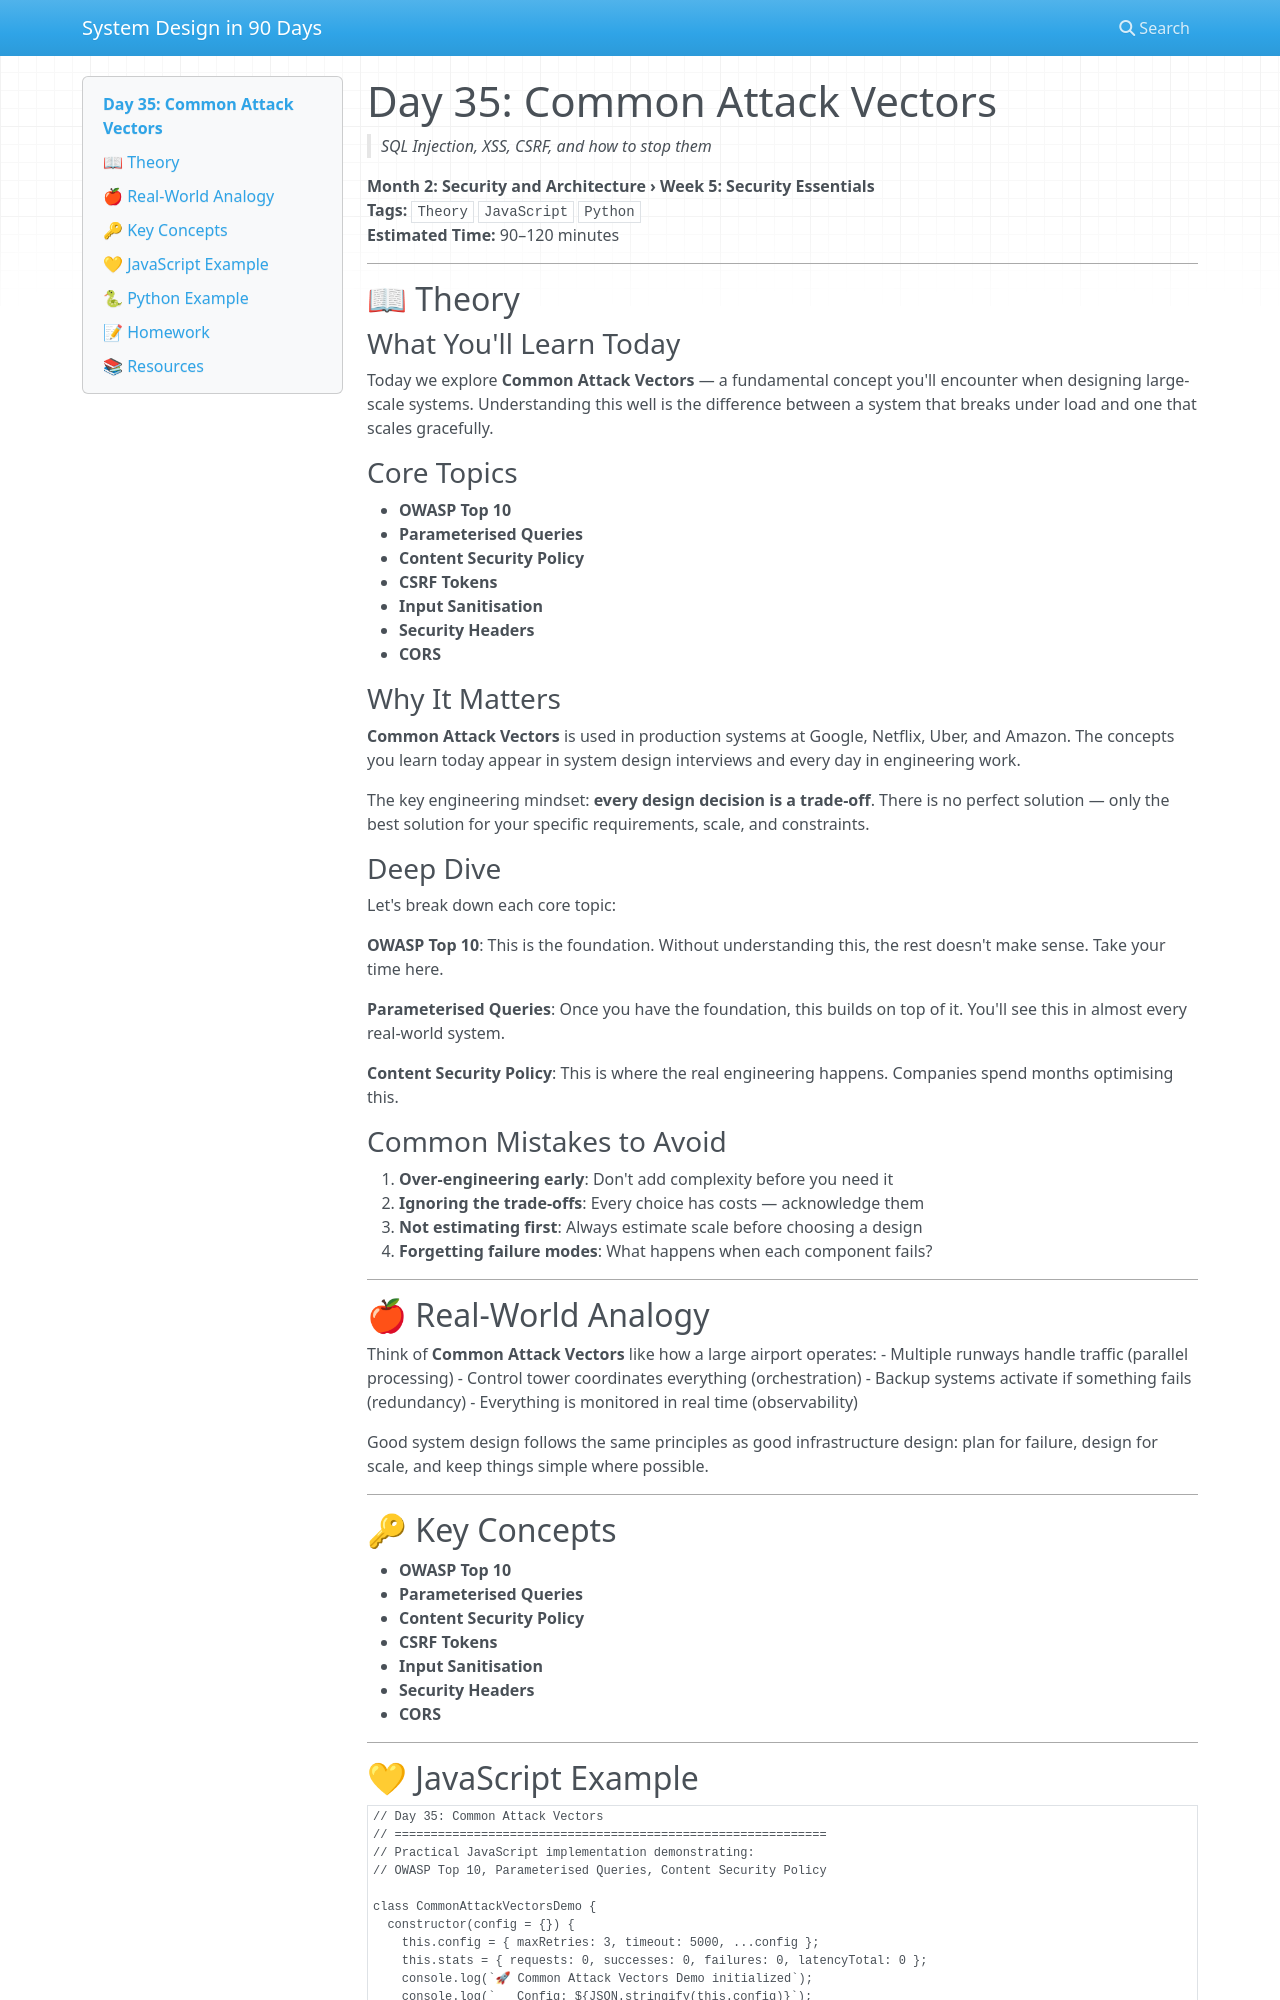

repository: vishnuharish/system_design_101 · page: day_35/index.html · generator: mkdocs

# Day 35: Common Attack Vectors
> *SQL Injection, XSS, CSRF, and how to stop them*

**Month 2: Security and Architecture › Week 5: Security Essentials**  
**Tags:** `Theory` `JavaScript` `Python`  
**Estimated Time:** 90–120 minutes

---

## 📖 Theory

### What You'll Learn Today

Today we explore **Common Attack Vectors** — a fundamental concept you'll encounter when designing large-scale systems. Understanding this well is the difference between a system that breaks under load and one that scales gracefully.

### Core Topics

- **OWASP Top 10**
- **Parameterised Queries**
- **Content Security Policy**
- **CSRF Tokens**
- **Input Sanitisation**
- **Security Headers**
- **CORS**

### Why It Matters

**Common Attack Vectors** is used in production systems at Google, Netflix, Uber, and Amazon. The concepts you learn today appear in system design interviews and every day in engineering work.

The key engineering mindset: **every design decision is a trade-off**. There is no perfect solution — only the best solution for your specific requirements, scale, and constraints.

### Deep Dive

Let's break down each core topic:

**OWASP Top 10**: This is the foundation. Without understanding this, the rest doesn't make sense. Take your time here.

**Parameterised Queries**: Once you have the foundation, this builds on top of it. You'll see this in almost every real-world system.

**Content Security Policy**: This is where the real engineering happens. Companies spend months optimising this.

### Common Mistakes to Avoid

1. **Over-engineering early**: Don't add complexity before you need it
2. **Ignoring the trade-offs**: Every choice has costs — acknowledge them
3. **Not estimating first**: Always estimate scale before choosing a design
4. **Forgetting failure modes**: What happens when each component fails?

---

## 🍎 Real-World Analogy

Think of **Common Attack Vectors** like how a large airport operates:
- Multiple runways handle traffic (parallel processing)
- Control tower coordinates everything (orchestration)
- Backup systems activate if something fails (redundancy)
- Everything is monitored in real time (observability)

Good system design follows the same principles as good infrastructure design: plan for failure, design for scale, and keep things simple where possible.

---

## 🔑 Key Concepts

- **OWASP Top 10**
- **Parameterised Queries**
- **Content Security Policy**
- **CSRF Tokens**
- **Input Sanitisation**
- **Security Headers**
- **CORS**

---
